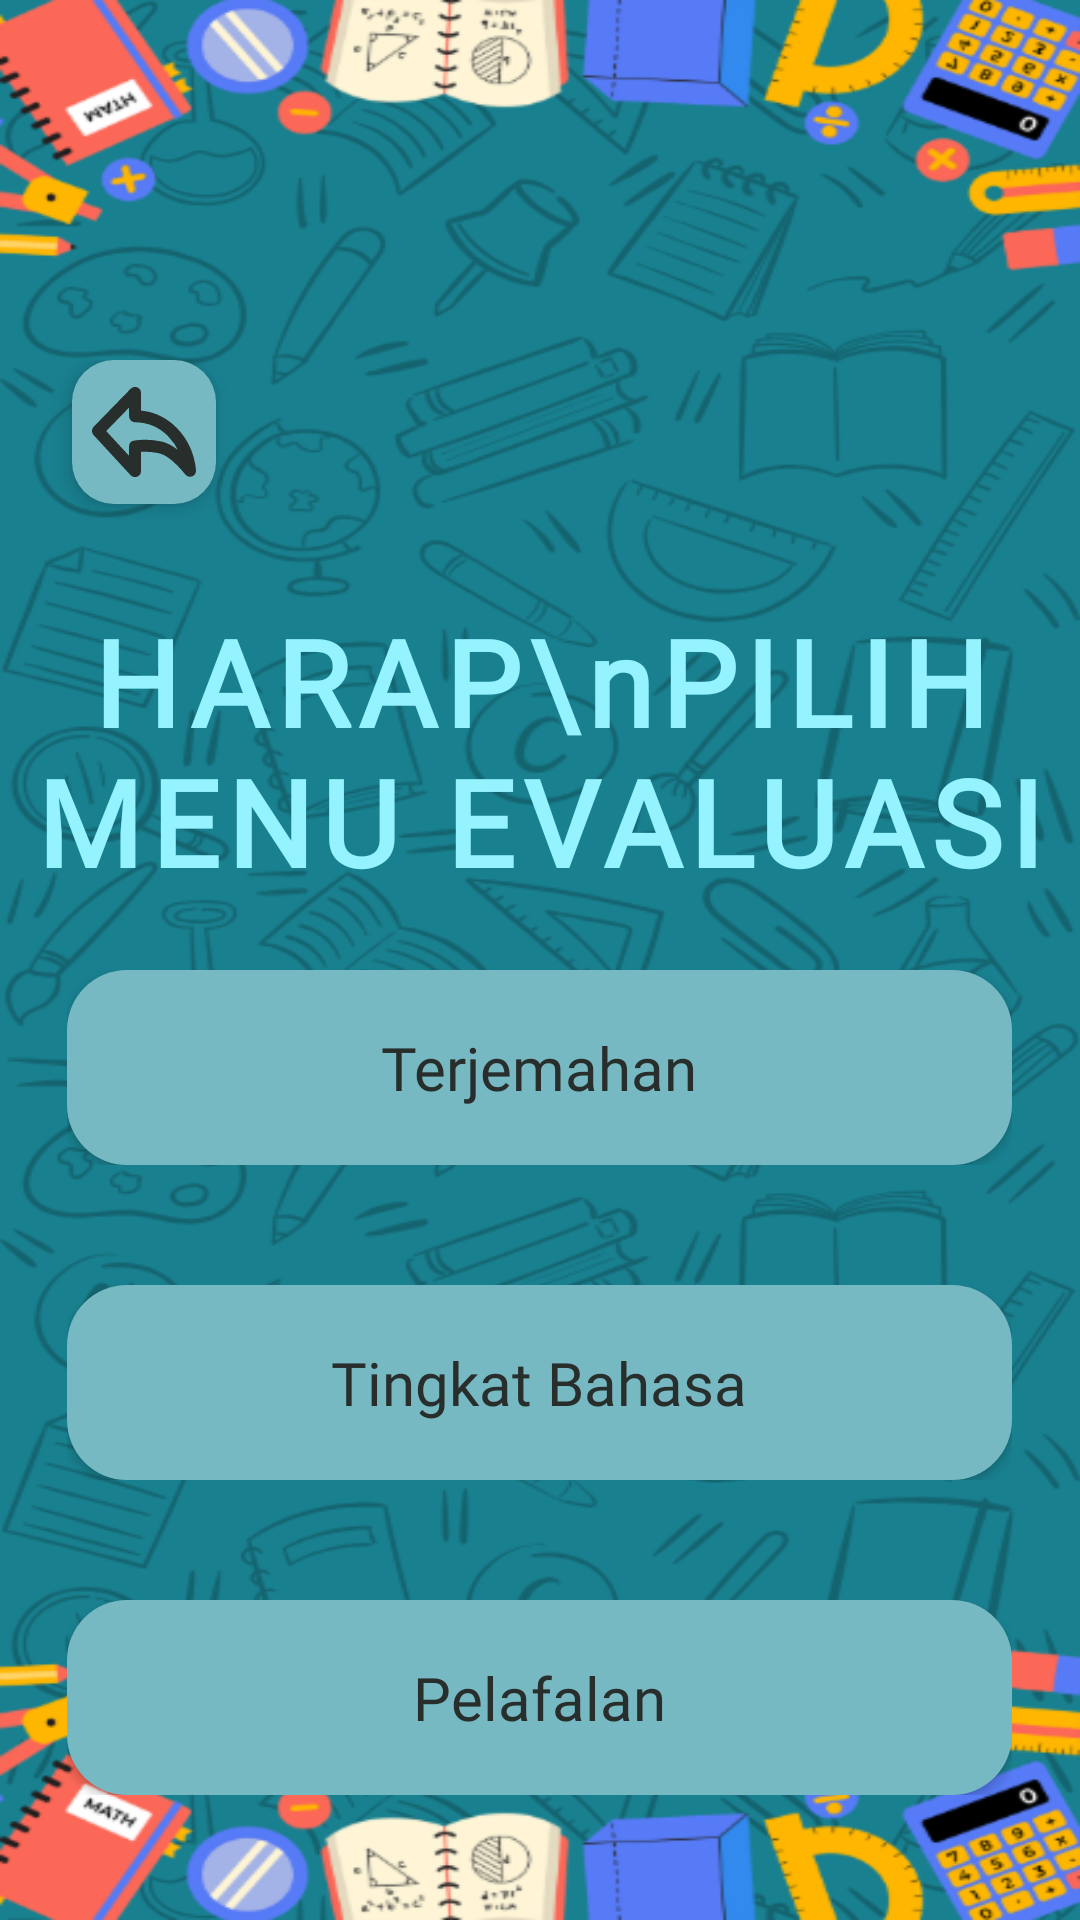

Here is an Android app screen rendered from its layout file. Give the layout XML and the strings, colors and styles it references.
<!-- AndroidManifest.xml: application theme Theme.ELearning_Bahasa_madura -->
<!-- res/layout/hal_eval.xml -->
<?xml version="1.0" encoding="utf-8"?>
<RelativeLayout xmlns:android="http://schemas.android.com/apk/res/android"
    xmlns:app="http://schemas.android.com/apk/res-auto"
    xmlns:tools="http://schemas.android.com/tools"
    android:layout_width="match_parent"
    android:layout_height="match_parent"
    android:background="@drawable/background">

    

    

    

    <LinearLayout
        android:id="@+id/header_section"
        android:layout_width="match_parent"
        android:layout_height="wrap_content"
        android:layout_marginTop="120dp"
        android:layout_marginBottom="30dp"
        android:orientation="vertical">

        

        
        <ImageButton
            android:id="@+id/btn_back"
            android:layout_width="48dp"
            android:layout_height="48dp"
            android:layout_marginStart="24dp"
            android:layout_marginEnd="24dp"
            android:background="@drawable/rounded_back"
            android:contentDescription="Back"
            android:elevation="4dp"
            android:src="@drawable/ic_back" />

        <TextView
            android:id="@+id/tv_title"
            android:layout_width="match_parent"
            android:layout_height="121dp"
            android:layout_marginTop="10dp"
            android:fontFamily="@font/bangers"
            android:gravity="bottom|center_horizontal"
            android:includeFontPadding="false"
            android:paddingTop="10dp"
            android:text="HARAP\nPILIH MENU EVALUASI"
            android:letterSpacing="0.07"
            android:textAlignment="center"
            android:textColor="@color/teks"
            android:textSize="40sp"
            android:textStyle="bold"
            tools:ignore="RtlCompat" />

    </LinearLayout>

    <LinearLayout
        android:layout_width="match_parent"
        android:layout_height="300dp"
        android:layout_below="@+id/header_section"
        android:layout_marginTop="-6dp"
        android:gravity="top|center_horizontal"
        android:orientation="vertical">

        <LinearLayout
            android:id="@+id/header_section2"
            android:layout_width="315dp"
            android:layout_height="65dp"
            android:elevation="8dp"
            android:orientation="horizontal">

            
            <Button
                android:id="@+id/btn_eval1"
                android:layout_width="match_parent"
                android:layout_height="match_parent"
                android:layout_gravity="center"
                android:background="@drawable/rounded_eval"
                android:fontFamily="@font/inter"
                android:text="Terjemahan"
                android:textAllCaps="false"
                android:textColor="@color/dalam_kotak"
                android:textSize="20sp" />
        </LinearLayout>

        <LinearLayout
            android:id="@+id/header_section3"
            android:layout_width="315dp"
            android:layout_height="65dp"
            android:layout_marginTop="40dp"
            android:elevation="8dp"
            android:orientation="horizontal">

            
            <Button
                android:id="@+id/btn_eval2"
                android:layout_width="match_parent"
                android:layout_height="match_parent"
                android:layout_gravity="center"
                android:background="@drawable/rounded_eval"
                android:fontFamily="@font/inter"
                android:text="Tingkat Bahasa"
                android:textAllCaps="false"
                android:textColor="@color/dalam_kotak"
                android:textSize="20sp" />
        </LinearLayout>

        <LinearLayout
            android:id="@+id/header_section4"
            android:layout_width="315dp"
            android:layout_height="65dp"
            android:layout_marginTop="40dp"
            android:elevation="8dp"
            android:orientation="horizontal">

            
            <Button
                android:id="@+id/btn_eval3"
                android:layout_width="match_parent"
                android:layout_height="match_parent"
                android:layout_gravity="center"
                android:background="@drawable/rounded_eval"
                android:fontFamily="@font/inter"
                android:text="Pelafalan"
                android:textAllCaps="false"
                android:textColor="@color/dalam_kotak"
                android:textSize="20sp" />
        </LinearLayout>
    </LinearLayout>

</RelativeLayout>
<!-- resources referenced by this layout -->
<resources>
  <color name="dalam_kotak">#282E2B</color>
  <color name="teks">#95F2FF</color>
  <!-- drawable background: png bitmap (drawable, 253198 bytes) -->
  <!-- drawable ic_back (drawable) -->
  <vector xmlns:android="http://schemas.android.com/apk/res/android"
      android:width="38dp"
      android:height="38dp"
      android:viewportWidth="38"
      android:viewportHeight="38">
    <path
        android:pathData="M34.352,31.924C30.596,27.338 27.26,24.737 24.346,24.118C21.431,23.5 18.656,23.407 16.02,23.838V32.049L3.648,18.651L16.02,5.951V13.755C20.893,13.793 25.037,15.542 28.449,19C31.862,22.458 33.829,26.766 34.352,31.924Z"
        android:strokeLineJoin="round"
        android:strokeWidth="4"
        android:fillColor="#00000000"
        android:strokeColor="#282E2B"/>
  </vector>
  <!-- drawable rounded_back (drawable) -->
  <?xml version="1.0" encoding="utf-8"?>
  <shape xmlns:android="http://schemas.android.com/apk/res/android"
      android:shape="rectangle">
      <corners android:radius="14dp" />
      <solid android:color="#77B9C3" />
  </shape>
  <!-- drawable rounded_eval (drawable) -->
  <?xml version="1.0" encoding="utf-8"?>
  <shape xmlns:android="http://schemas.android.com/apk/res/android"
      android:shape="rectangle">
  
      <solid android:color="#77B9C3" />
  
      <corners android:radius="20dp" />
  
  </shape>
  <style name="Theme.ELearning_Bahasa_madura" parent="android:Theme.Material.Light.NoActionBar" />
</resources>
